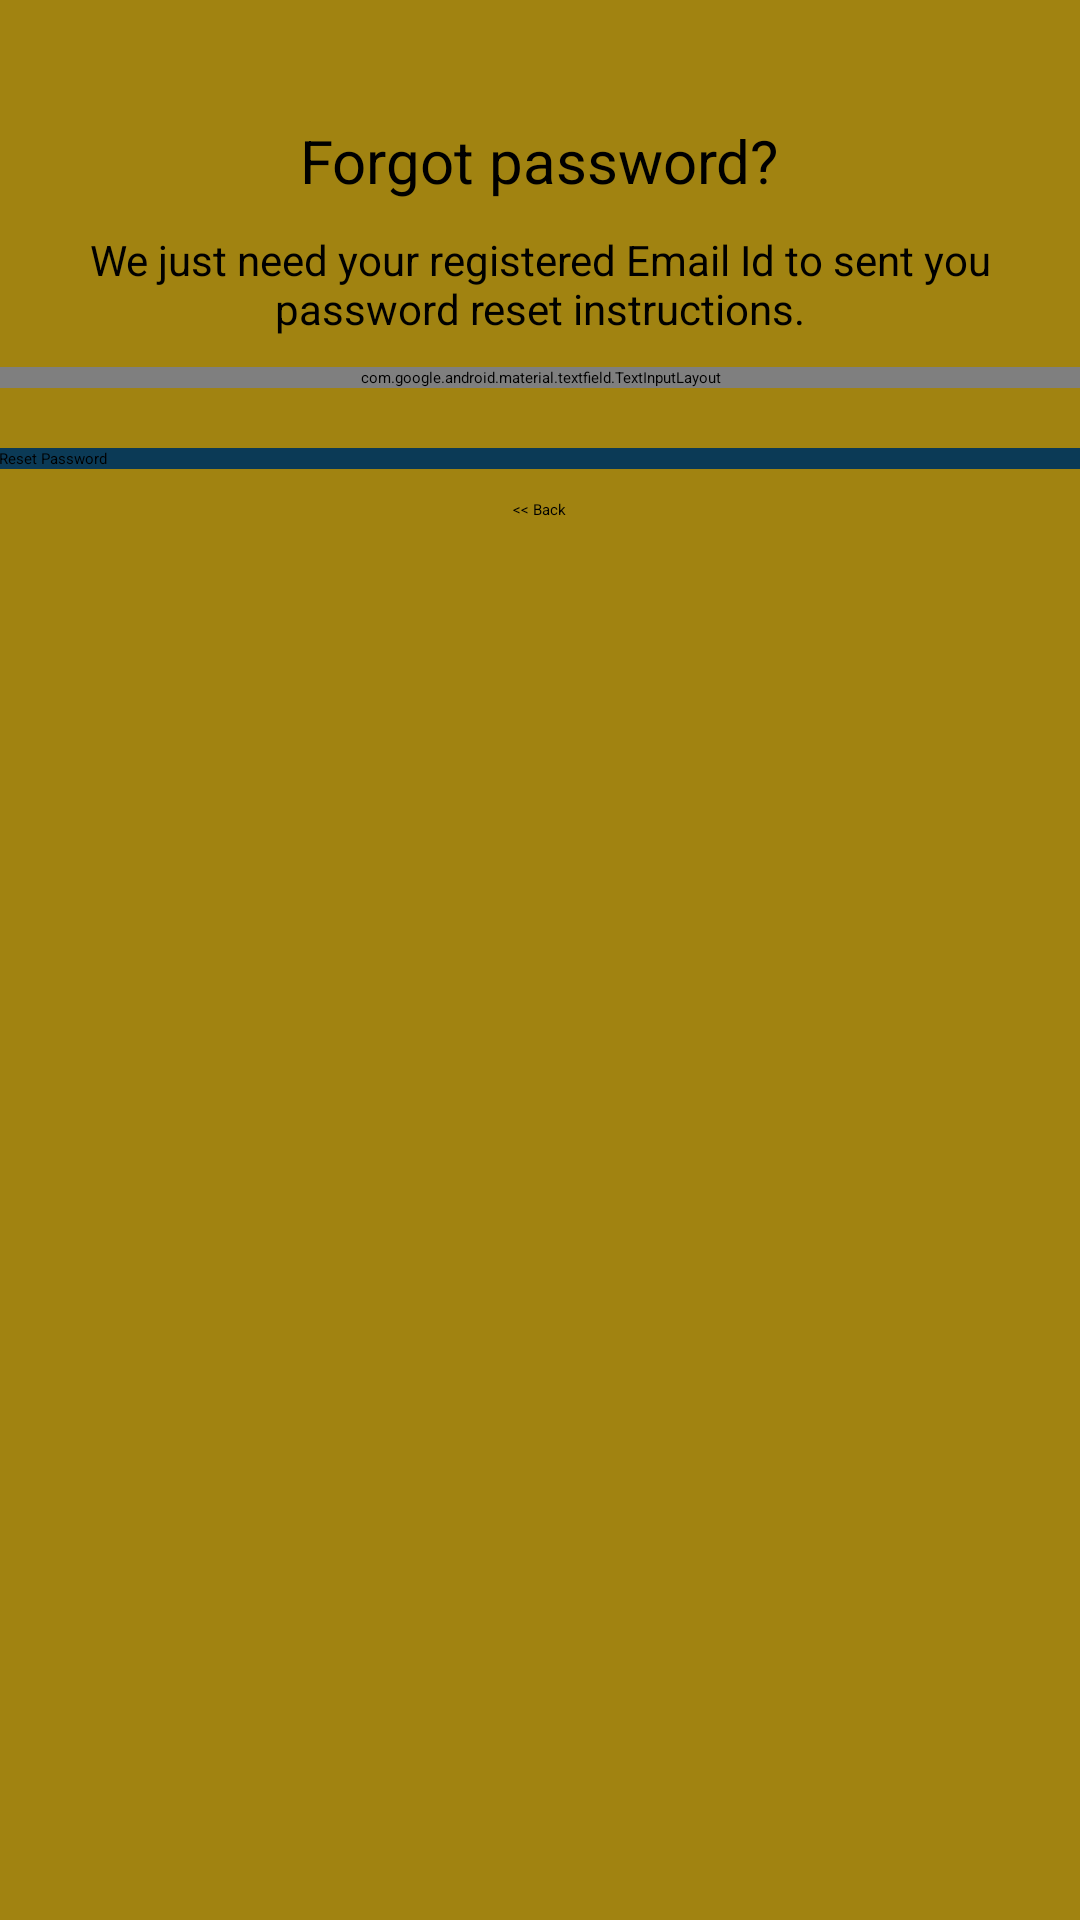

Layout XML and referenced resources for this Android screen:
<!-- AndroidManifest.xml: application theme MyMaterialTheme -->
<!-- res/layout/activity_reset_password.xml -->
<?xml version="1.0" encoding="utf-8"?>
<android.support.design.widget.CoordinatorLayout xmlns:android="http://schemas.android.com/apk/res/android"
    xmlns:app="http://schemas.android.com/apk/res-auto"
    xmlns:tools="http://schemas.android.com/tools"
    android:layout_width="match_parent"
    android:layout_height="match_parent"
    android:layout_gravity="center"
    android:background="#A18311"
    android:fitsSystemWindows="true"
    tools:context="com.example.hppc.mood.LoginActivity">

    <LinearLayout
        android:layout_width="fill_parent"
        android:layout_height="wrap_content"
        android:layout_marginTop="30dp"
        android:gravity="center"
        android:orientation="vertical"
        android:padding="@dimen/activity_horizontal_margin">


        <TextView
            android:layout_width="wrap_content"
            android:layout_height="wrap_content"
            android:layout_gravity="center_horizontal"
            android:padding="10dp"
            android:text="@string/lbl_forgot_password"
            android:textColor="@color/navigationBarColor"
            android:textSize="20dp"
            tools:ignore="SpUsage" />

        <TextView
            android:layout_width="wrap_content"
            android:layout_height="wrap_content"
            android:layout_marginBottom="10dp"
            android:gravity="center_horizontal"
            android:padding="@dimen/activity_horizontal_margin"
            android:text="@string/forgot_password_msg"
            android:textColor="@color/navigationBarColor"
            android:textSize="14dp"
            tools:ignore="SpUsage" />

        <android.support.design.widget.TextInputLayout
            android:layout_width="match_parent"
            android:layout_height="wrap_content">

            <EditText
                android:id="@+id/email"
                android:layout_width="match_parent"
                android:layout_height="wrap_content"
                android:layout_marginBottom="10dp"
                android:layout_marginTop="20dp"
                android:hint="@string/hint_email"
                android:inputType="textEmailAddress"
                android:textColor="@color/navigationBarColor"
                android:textColorHint="@color/colorPrimaryDark" />
        </android.support.design.widget.TextInputLayout>

        

        <Button
            android:id="@+id/btn_reset_password"
            android:layout_width="fill_parent"
            android:layout_height="wrap_content"
            android:layout_marginTop="20dip"
            android:background="@color/colorPrimaryDark"
            android:text="@string/btn_reset_password"
            android:textColor="@color/navigationBarColor" />

        <Button
            android:id="@+id/btn_back"
            android:layout_width="wrap_content"
            android:layout_height="wrap_content"
            android:layout_marginTop="10dp"
            android:background="@null"
            android:text="@string/btn_back"
            android:textColor="@color/navigationBarColor" />

    </LinearLayout>

    <ProgressBar
        android:id="@+id/progressBar"
        android:layout_width="30dp"
        android:layout_height="30dp"
        android:layout_gravity="center|bottom"
        android:layout_marginBottom="20dp"
        android:visibility="gone" />
</android.support.design.widget.CoordinatorLayout>
<!-- resources referenced by this layout -->
<resources>
  <color name="colorPrimaryDark">#0B3A56</color>
  <color name="navigationBarColor">#000000</color>
  <string name="btn_back">&lt;&lt; Back</string>
  <string name="btn_reset_password">Reset Password</string>
  <string name="forgot_password_msg">We just need your registered Email Id to sent you password reset instructions.</string>
  <string name="hint_email">Email</string>
  <string name="lbl_forgot_password">Forgot password?</string>
</resources>
